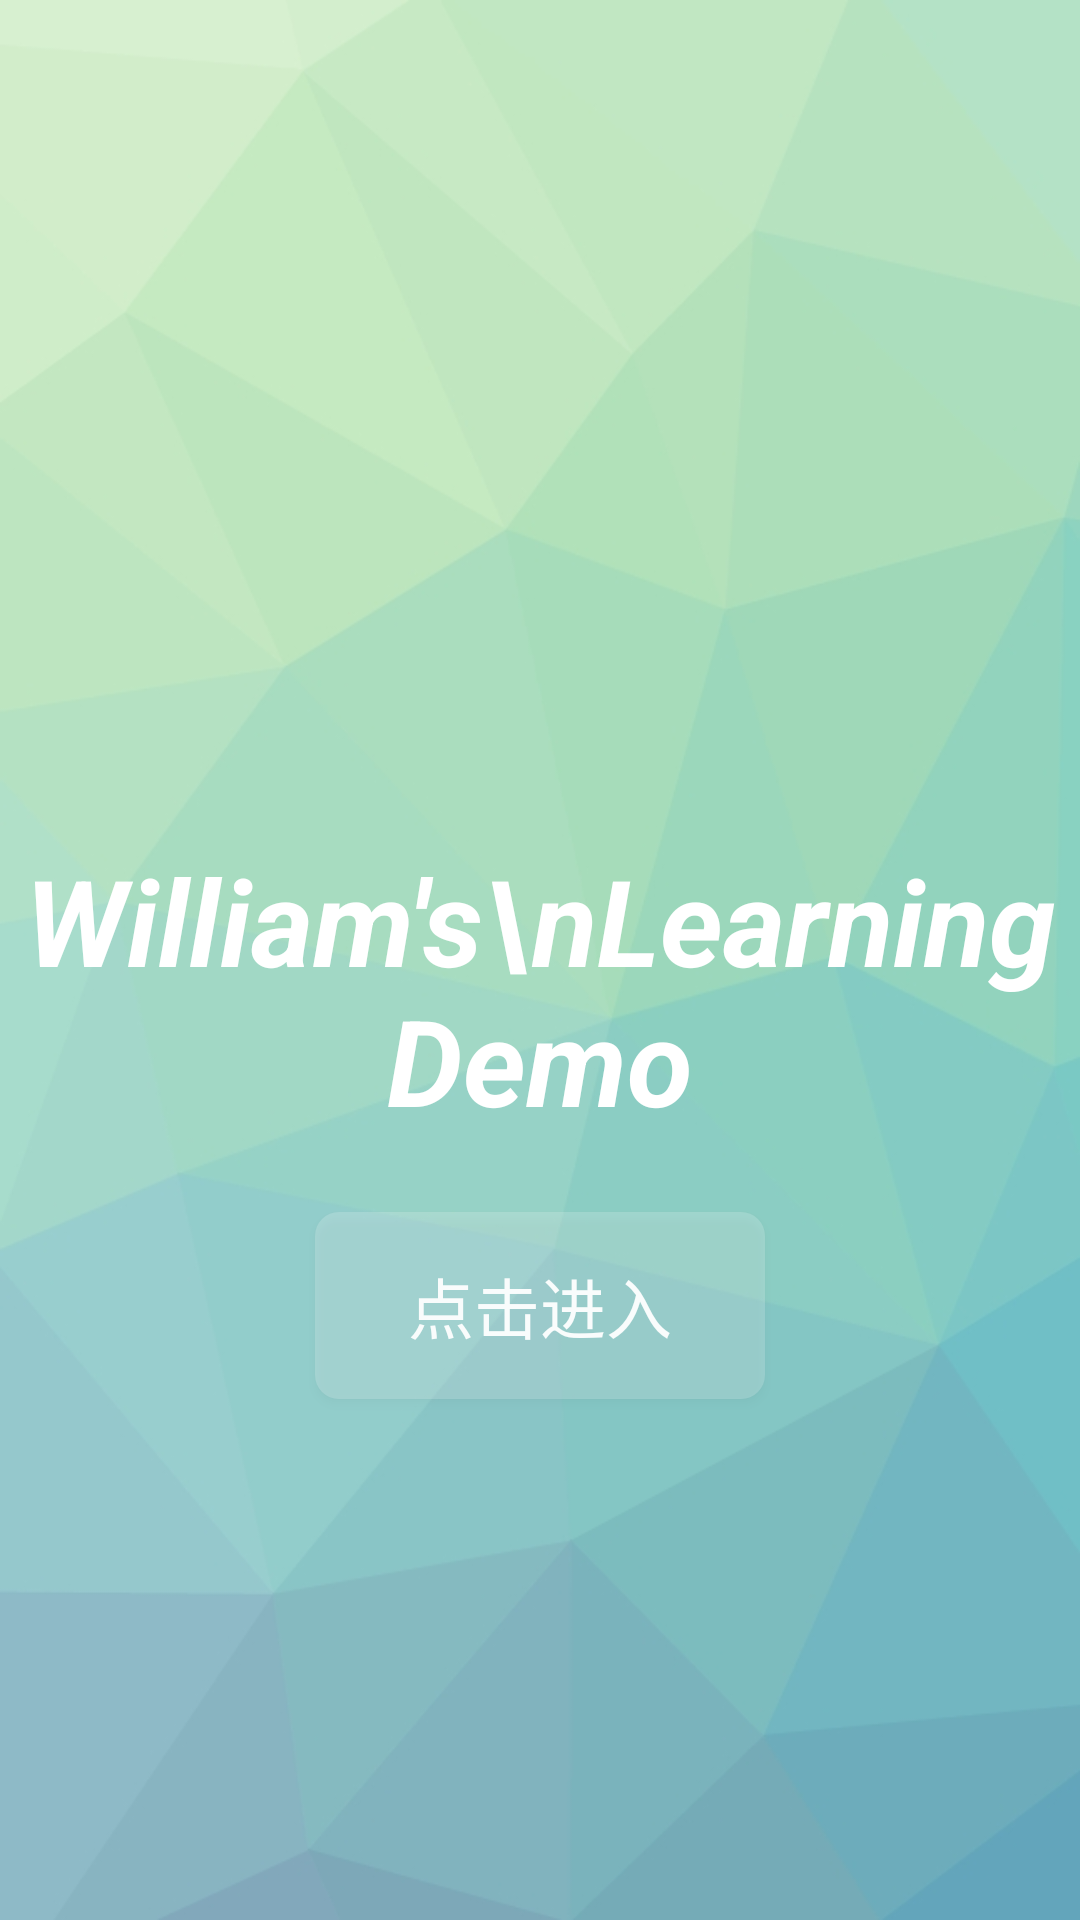

This screen was rendered from an Android layout file. Write that file and the resources it references.
<!-- AndroidManifest.xml: application theme Theme.AppCompat.NoActionBar -->
<!-- res/layout/activity_main.xml -->
<?xml version="1.0" encoding="utf-8"?>
<android.support.constraint.ConstraintLayout xmlns:android="http://schemas.android.com/apk/res/android"
    xmlns:app="http://schemas.android.com/apk/res-auto"
    xmlns:tools="http://schemas.android.com/tools"
    android:layout_width="match_parent"
    android:layout_height="match_parent"
    android:background="@drawable/background"
    tools:context=".MainActivity">


    <TextView
        android:id="@+id/textView"
        android:layout_width="wrap_content"
        android:layout_height="wrap_content"
        android:layout_marginTop="280dp"
        android:gravity="center"
        android:text="William's\nLearning Demo"
        android:textColor="#FFFFFF"
        android:textSize="40sp"
        android:textStyle="bold|italic"
        app:layout_constraintEnd_toEndOf="parent"
        app:layout_constraintStart_toStartOf="parent"
        app:layout_constraintTop_toTopOf="parent" />

    <Button
        android:id="@+id/button2"
        style="@style/ButtonStytle1"
        android:layout_width="150dp"
        android:layout_height="wrap_content"
        android:layout_marginTop="24dp"
        android:onClick="enter"
        android:text="点击进入"
        app:layout_constraintEnd_toEndOf="parent"
        app:layout_constraintStart_toStartOf="parent"
        app:layout_constraintTop_toBottomOf="@+id/textView" />

</android.support.constraint.ConstraintLayout>
<!-- resources referenced by this layout -->
<resources>
  <!-- drawable background: png bitmap (drawable, 53295 bytes) -->
  <style name="ButtonStytle1">
          <item name="android:background">@drawable/radiu_button</item>
          <item name="android:textSize">22dp</item>
          <item name="android:padding">15dp</item>
          <item name="android:textColor">#EFFFFFFF</item>
      </style>
  <!-- drawable radiu_button (drawable) -->
  <?xml version ="1.0" encoding ="utf-8"?>
  <selector xmlns:android="http://schemas.android.com/apk/res/android" >
      <item android:state_pressed="true">
          
          <shape xmlns:android="http://schemas.android.com/apk/res/android"
              android:shape="rectangle">
              
              <solid android:color="#8FFFFFFF"/>
              <corners android:radius="8dip"/>
          </shape>
      </item>
  
      <item android:state_pressed="false">
          
          <shape xmlns:android="http://schemas.android.com/apk/res/android"
              android:shape="rectangle">
              
              <solid android:color="#2FFFFFFF"/>
              <corners android:radius="8dip"/>
          </shape>
      </item>
  </selector>
</resources>
